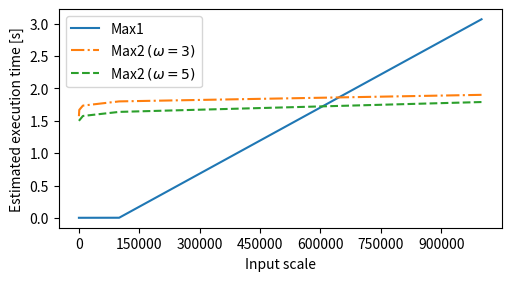

Python code for this plot:
import matplotlib as mpl
import matplotlib.pyplot as plt
import numpy as np
from matplotlib.ticker import MaxNLocator

x = [100, 1000, 10000, 100000, 1000000]
y1 = [4.23, 4.26, 4.34, 5.11, 3067]#commu: [487,2174,19049,187799,]
y2 = [1572, 1669, 1735, 1800, 1901]#commu: []
y3 = [1500, 1507, 1575, 1638, 1790]#commu: []

y1 = [e/1000 for e in y1]
y2 = [e/1000 for e in y2]
y3 = [e/1000 for e in y3]

fig, ax = plt.subplots(figsize=(5, 2.7), layout='constrained')
ax.plot(x, y1, '-',label='Max1')
ax.plot(x, y2, '-.', label='Max2 $(\omega = 3)$')
ax.plot(x, y3, '--', label='Max2 $(\omega = 5)$')

ax.set_xlabel('Input scale')
ax.set_ylabel('Estimated execution time [s]')
ax.xaxis.set_major_locator(MaxNLocator(integer=True))
ax.legend()

plt.show()
